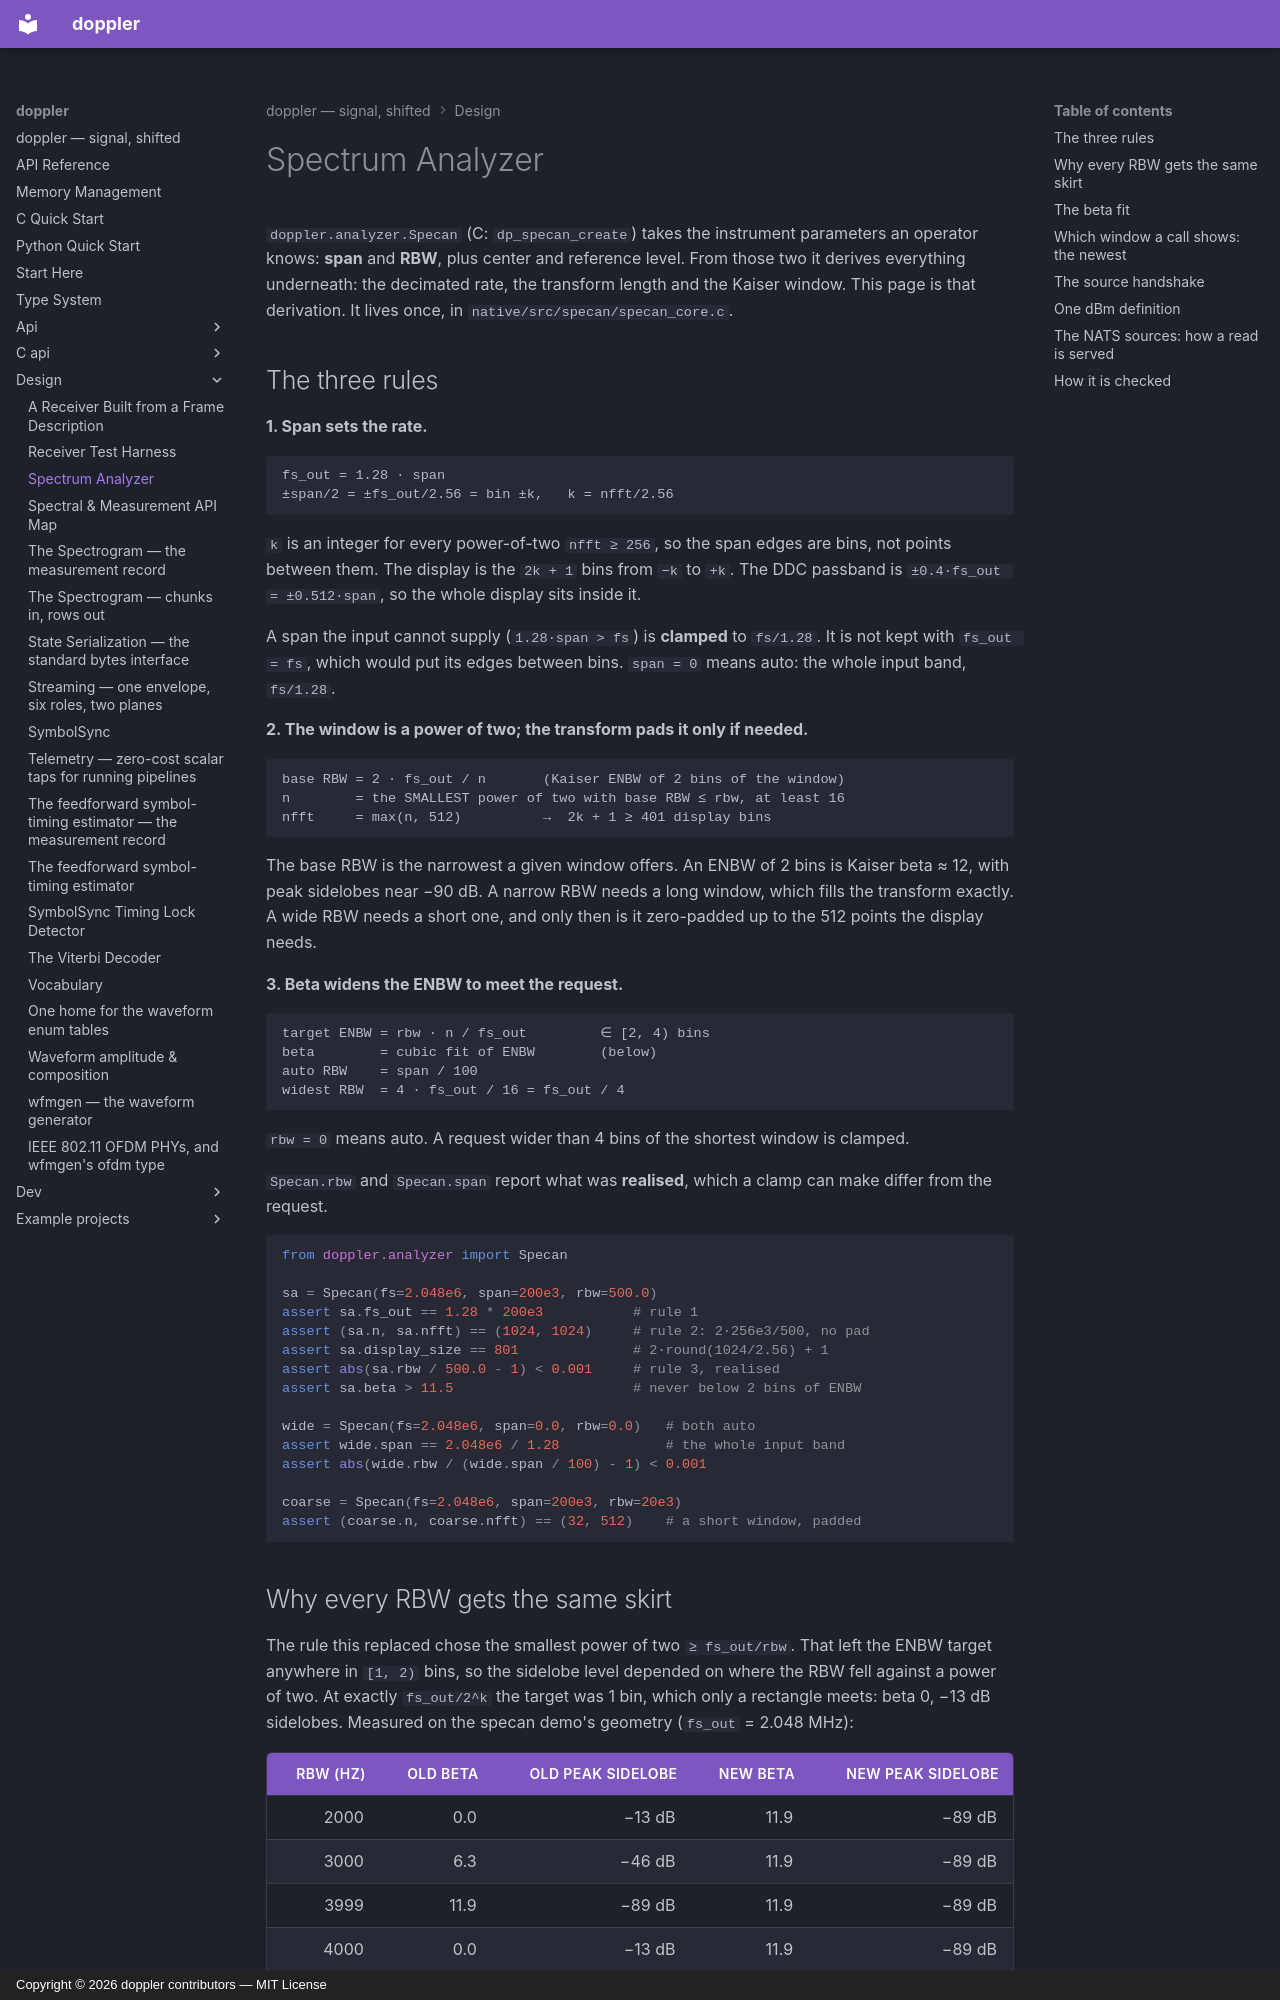

repository: doppler-dsp/doppler · page: design/specan/index.html · generator: mkdocs · copyright: Copyright © 2026 doppler contributors — MIT License

---
description: "how span and RBW set the rate, the transform length and the Kaiser beta, and why every RBW gets the same −90 dB skirt"
---

# Spectrum Analyzer

`doppler.analyzer.Specan` (C: `dp_specan_create`) takes the instrument
parameters an operator knows: **span** and **RBW**, plus center and reference
level. From those two it derives everything underneath: the decimated rate,
the transform length and the Kaiser window. This page is that derivation.
It lives once, in `native/src/specan/specan_core.c`.

## The three rules

**1. Span sets the rate.**

```text
fs_out = 1.28 · span
±span/2 = ±fs_out/2.56 = bin ±k,   k = nfft/2.56
```

`k` is an integer for every power-of-two `nfft ≥ 256`, so the span edges are
bins, not points between them. The display is the `2k + 1` bins from `−k` to
`+k`. The DDC passband is `±0.4·fs_out = ±0.512·span`, so the whole display
sits inside it.

A span the input cannot supply (`1.28·span > fs`) is **clamped** to
`fs/1.28`. It is not kept with `fs_out = fs`, which would put its edges
between bins. `span = 0` means auto: the whole input band, `fs/1.28`.

**2. The window is a power of two; the transform pads it only if needed.**

```text
base RBW = 2 · fs_out / n       (Kaiser ENBW of 2 bins of the window)
n        = the SMALLEST power of two with base RBW ≤ rbw, at least 16
nfft     = max(n, 512)          →  2k + 1 ≥ 401 display bins
```

The base RBW is the narrowest a given window offers. An ENBW of 2 bins is
Kaiser beta ≈ 12, with peak sidelobes near −90 dB. A narrow RBW needs a long
window, which fills the transform exactly. A wide RBW needs a short one, and
only then is it zero-padded up to the 512 points the display needs.

**3. Beta widens the ENBW to meet the request.**

```text
target ENBW = rbw · n / fs_out         ∈ [2, 4) bins
beta        = cubic fit of ENBW        (below)
auto RBW    = span / 100
widest RBW  = 4 · fs_out / 16 = fs_out / 4
```

`rbw = 0` means auto. A request wider than 4 bins of the shortest window is
clamped.

`Specan.rbw` and `Specan.span` report what was **realised**, which a clamp
can make differ from the request.

```python
from doppler.analyzer import Specan

sa = Specan(fs=2.048e6, span=200e3, rbw=500.0)
assert sa.fs_out == 1.28 * 200e3           # rule 1
assert (sa.n, sa.nfft) == (1024, 1024)     # rule 2: 2·256e3/500, no pad
assert sa.display_size == 801              # 2·round(1024/2.56) + 1
assert abs(sa.rbw / 500.0 - 1) < 0.001     # rule 3, realised
assert sa.beta > 11.5                      # never below 2 bins of ENBW

wide = Specan(fs=2.048e6, span=0.0, rbw=0.0)   # both auto
assert wide.span == 2.048e6 / 1.28             # the whole input band
assert abs(wide.rbw / (wide.span / 100) - 1) < 0.001

coarse = Specan(fs=2.048e6, span=200e3, rbw=20e3)
assert (coarse.n, coarse.nfft) == (32, 512)    # a short window, padded
```

## Why every RBW gets the same skirt

The rule this replaced chose the smallest power of two `≥ fs_out/rbw`. That
left the ENBW target anywhere in `[1, 2)` bins, so the sidelobe level depended
on where the RBW fell against a power of two. At exactly `fs_out/2^k` the
target was 1 bin, which only a rectangle meets: beta 0, −13 dB sidelobes.
Measured on the specan demo's geometry (`fs_out` = 2.048 MHz):

| RBW (Hz) | old beta | old peak sidelobe | new beta | new peak sidelobe |
| -------: | -------: | ----------------: | -------: | ----------------: |
|     2000 |      0.0 |            −13 dB |     11.9 |            −89 dB |
|     3000 |      6.3 |            −46 dB |     11.9 |            −89 dB |
|     3999 |     11.9 |            −89 dB |     11.9 |            −89 dB |
|     4000 |      0.0 |            −13 dB |     11.9 |            −89 dB |
|     6000 |      6.3 |            −46 dB |     11.9 |            −89 dB |

The demo records at 4 kHz. When the C port clamped `fs_out` to the input
rate, it moved the demo from 1024/1.95 bins onto 512/1.00 bins, and the trace
showed rectangle sidelobes. Under these rules the ENBW target is never below
2 bins, so beta is never below ≈ 12.
